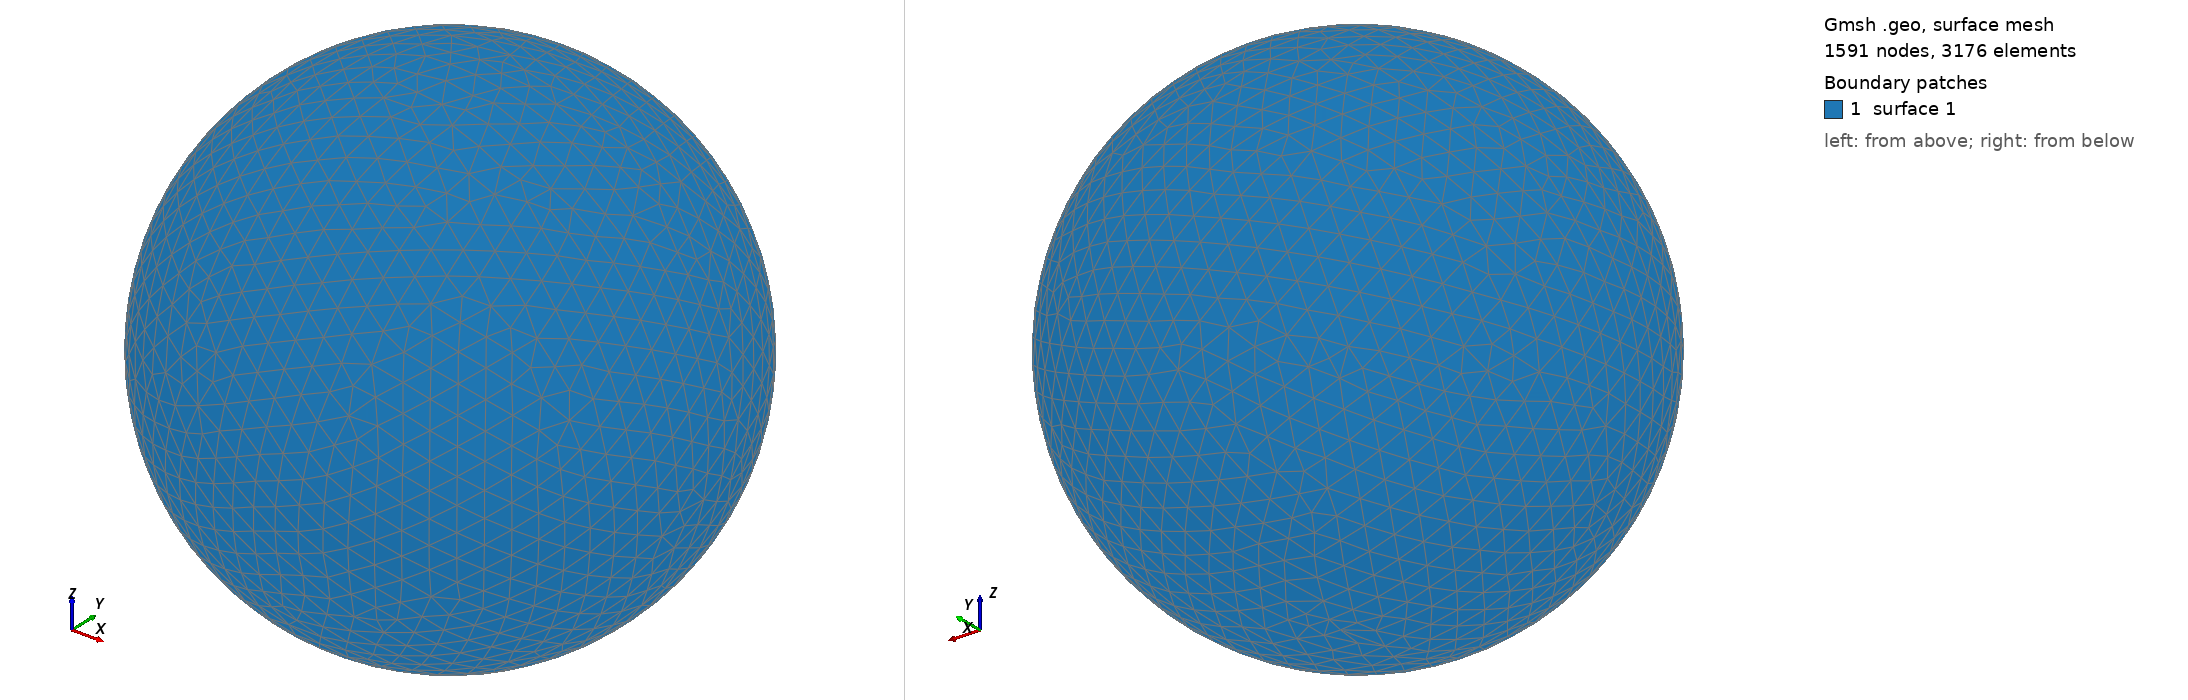

Gmsh geometry script, surface-meshed: 1591 nodes, 3176 surface elements. Boundary patches (legend numbers): 1 surface 1. Left view from above one corner, right view from below the opposite corner. The script declares no physical surfaces, so the legend lists its geometric surfaces. The drawing asked Gmsh for element sizes between 1% and 20% of the model's largest extent; the script's own settings can give other sizes.

=== shot0506.geo (drawn) ===
SetFactory("OpenCASCADE");
Point(1) = {0,0,0,0};
Sphere(1) = {0,0,0,0.00554500};
MeshSize{ PointsOf{ Surface{:}; } } = 0.000554500;
Mesh.ElementOrder=1;
Mesh.Format=39;
